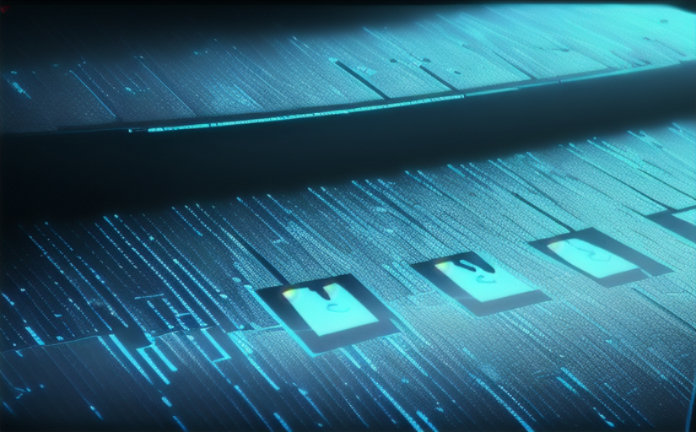
Generation parameters embedded in this image by AUTOMATIC1111 Stable Diffusion web UI or a fork of it (Forge, ...) (PNG 'parameters' text chunk):
internet footprint, 8k, full detailed, dark light, cyber-security, footsteps
Negative prompt: 6 toes
Steps: 20, Sampler: Euler a, CFG scale: 7, Seed: 3798052090, Face restoration: CodeFormer, Size: 700x435, Model hash: 9211801e30, Model: comicBabes_v1